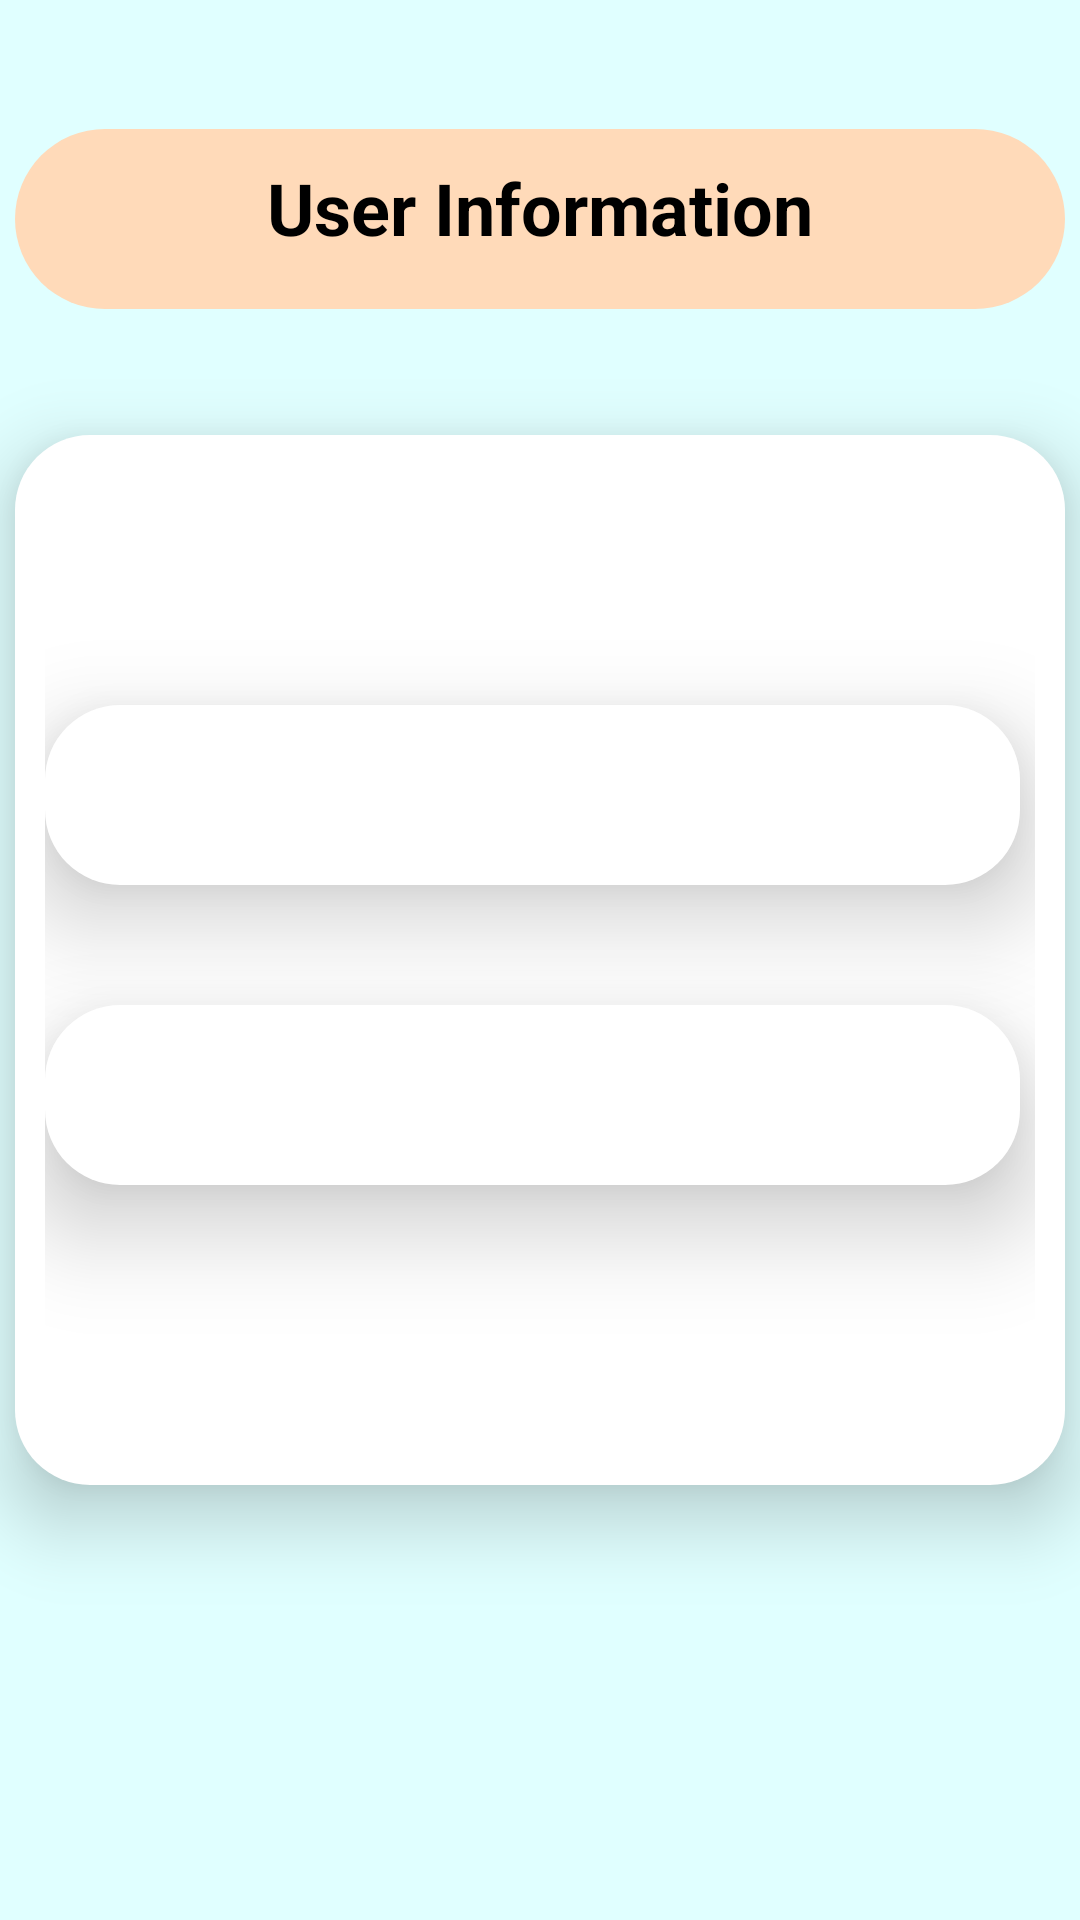

Produce the Android XML layout that renders to this screen, including the resource entries it uses.
<!-- AndroidManifest.xml: application theme Theme.Project2 -->
<!-- res/layout/activity_user_info.xml -->
<?xml version="1.0" encoding="utf-8"?>
<androidx.constraintlayout.widget.ConstraintLayout xmlns:android="http://schemas.android.com/apk/res/android"
    xmlns:app="http://schemas.android.com/apk/res-auto"
    xmlns:tools="http://schemas.android.com/tools"
    android:layout_width="match_parent"
    android:layout_height="match_parent"
    android:background="@color/light_color5"
    tools:context=".Activity_UserInfo">

    <LinearLayout
        android:id="@+id/linearLayout"
        android:layout_width="350dp"
        android:layout_height="350dp"
        android:background="@drawable/corner_curve_style_about_description"
        android:elevation="15dp"
        android:orientation="vertical"
        android:padding="10dp"
        app:layout_constraintBottom_toBottomOf="parent"
        app:layout_constraintEnd_toEndOf="parent"
        app:layout_constraintStart_toStartOf="parent"
        app:layout_constraintTop_toTopOf="parent">

        <TextView
            android:id="@+id/tv_user_name"
            android:layout_width="325dp"
            android:layout_height="60dp"
            android:layout_marginTop="80dp"
            android:background="@drawable/corner_curve_style_about_description"
            android:elevation="20dp"
            android:paddingTop="13dp"
            android:textAlignment="center"
            android:textColor="@color/black"
            android:textSize="16sp"
            android:textStyle="bold" />

        <TextView
            android:id="@+id/tv_user_email"
            android:layout_width="325dp"
            android:layout_height="60dp"
            android:layout_marginTop="40dp"
            android:background="@drawable/corner_curve_style_about_description"
            android:elevation="20dp"
            android:paddingTop="13dp"
            android:textAlignment="center"
            android:textColor="@color/black"
            android:textSize="16sp"
            android:textStyle="bold" />
    </LinearLayout>

    <TextView
        android:id="@+id/tv_user_info_note"
        android:layout_width="350dp"
        android:layout_height="120dp"
        android:layout_marginTop="34dp"
        android:layout_marginBottom="36dp"
        android:background="@color/light_color5"
        android:padding="7dp"
        android:textAlignment="textStart"
        android:textSize="16sp"
        android:textStyle="bold"
        app:layout_constraintBottom_toBottomOf="parent"
        app:layout_constraintEnd_toEndOf="parent"
        app:layout_constraintStart_toStartOf="parent"
        app:layout_constraintTop_toBottomOf="@+id/linearLayout"
        tools:ignore="MissingConstraints" />

    <TextView
        android:id="@+id/textView9"
        android:layout_width="350dp"
        android:layout_height="60dp"
        android:layout_marginTop="66dp"
        android:layout_marginBottom="65dp"
        android:background="@drawable/user_info_user_image"
        android:paddingTop="10dp"
        android:text="User Information"
        android:textAlignment="center"
        android:textColor="@color/black"
        android:textSize="24sp"
        android:textStyle="bold"
        app:layout_constraintBottom_toTopOf="@+id/linearLayout"
        app:layout_constraintEnd_toEndOf="parent"
        app:layout_constraintStart_toStartOf="parent"
        app:layout_constraintTop_toTopOf="parent"
        tools:ignore="MissingConstraints" />

</androidx.constraintlayout.widget.ConstraintLayout>
<!-- resources referenced by this layout -->
<resources>
  <color name="black">#FF000000</color>
  <color name="light_color5">#E0FFFF</color>
  <!-- drawable corner_curve_style_about_description (drawable) -->
  <?xml version="1.0" encoding="utf-8"?>
  
  <shape xmlns:android="http://schemas.android.com/apk/res/android">
      <solid android:color="@color/white"/>
      <corners android:radius="25dp"/>
  </shape>
  <!-- drawable user_info_user_image (drawable) -->
  <?xml version="1.0" encoding="utf-8"?>
  
  <shape xmlns:android="http://schemas.android.com/apk/res/android">
        <solid android:color="@color/light_color1"/>
        <corners android:radius="125dp"/>
  </shape>
  <style name="Theme.Project2" parent="Theme.MaterialComponents.Light">
          
          <item name="colorPrimary">@null</item>
          <item name="colorPrimaryVariant">@color/purple_700</item>
          <item name="colorOnPrimary">@color/white</item>
          
          <item name="colorSecondary">@color/teal_200</item>
          <item name="colorSecondaryVariant">@color/teal_700</item>
          <item name="colorOnSecondary">@color/black</item>
          
          <item name="android:statusBarColor" tools:targetApi="l">?attr/colorPrimaryVariant</item>
          
      </style>
  <color name="white">#FFFFFFFF</color>
  <color name="light_color1">#FFDAB9</color>
  <color name="purple_700">#FF3700B3</color>
  <color name="teal_200">#FF03DAC5</color>
  <color name="teal_700">#FF018786</color>
</resources>
